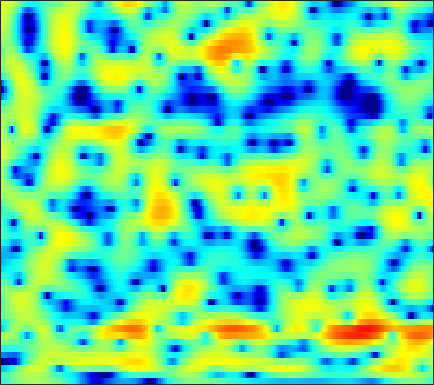

The file beside this chart, header and first rows:
-4.7969, -4.097, -3.2441, -2.4751, -1.9535, -1.3143, -0.75004, -0.36812, 0.08155, 0.46726, 0.79582, 1.0052, 1.2376, 1.4084, 1.5013, 1.5768, 1.5947, 1.5755, 1.4999, 1.3734, 1.1951, 1.0295, 0.76133, 0.43963
-3.254, -2.85, -2.297, -1.73, -1.303, -0.7402, -0.1952, 0.1964, 0.6825, 1.117, 1.49, 1.726, 1.971, 2.134, 2.196, 2.196, 2.094, 1.95, 1.663, 1.269, 0.7738, 0.3381, -0.3168, -1.034
-7.671, -7.529, -6.986, -6.11, -5.315, -4.159, -2.968, -2.081, -0.9539, 0.1013, 1.051, 1.689, 2.422, 3.015, 3.356, 3.667, 3.795, 3.761, 3.533, 3.076, 2.355, 1.614, 0.3037, -1.463
-26.71, -23.67, -20.2, -18.52, -18, -17.77, -16.75, -15.02, -11.93, -8.89, -6.244, -4.552, -2.643, -1.086, -0.1201, 0.9315, 1.733, 2.189, 2.623, 2.873, 2.963, 2.942, 2.822, 2.633
-10.18, -10.47, -10.8, -11.16, -11.43, -11.72, -11.72, -11.33, -10.2, -8.556, -6.758, -5.443, -3.831, -2.419, -1.497, -0.431, 0.452, 1.006, 1.618, 2.097, 2.455, 2.655, 2.848, 2.967
-3.834, -3.939, -4.061, -4.159, -4.177, -4.168, -4.083, -3.941, -3.678, -3.291, -2.815, -2.408, -1.817, -1.198, -0.7332, -0.1309, 0.4236, 0.8069, 1.257, 1.633, 1.932, 2.093, 2.245, 2.322
0.09434, -0.05878, -0.2785, -0.4964, -0.6693, -0.9245, -1.205, -1.416, -1.687, -1.928, -2.081, -2.105, -1.973, -1.635, -1.262, -0.6699, -0.0383, 0.4108, 0.9318, 1.33, 1.588, 1.688, 1.703, 1.606
2.078, 1.889, 1.739, 1.628, 1.52, 1.269, 0.8072, 0.2603, -0.8351, -2.515, -4.98, -7.473, -10.43, -8.476, -5.581, -2.476, -0.2903, 0.877, 1.925, 2.502, 2.672, 2.536, 2.057, 1.231
-7.371, -6.7, -3.943, -1.543, -0.2318, 0.9301, 1.532, 1.651, 1.41, 0.7917, -0.06451, -0.7074, -1.129, -0.7513, -0.006547, 1.179, 2.235, 2.841, 3.329, 3.432, 3.144, 2.647, 1.568, -0.05975
-5.341, -5.057, -3.886, -2.406, -1.376, -0.2282, 0.6177, 1.063, 1.476, 1.712, 1.842, 1.893, 1.951, 2.014, 2.062, 2.117, 2.112, 2.041, 1.832, 1.473, 0.9349, 0.412, -0.4255, -1.393
-1.398, -1.153, -0.7087, -0.1548, 0.2853, 0.8411, 1.334, 1.652, 1.993, 2.233, 2.363, 2.391, 2.357, 2.23, 2.083, 1.806, 1.44, 1.108, 0.5799, -0.04074, -0.7432, -1.326, -2.164, -3.049
-1.403, -0.8459, -0.07855, 0.6556, 1.16, 1.753, 2.241, 2.541, 2.836, 3.001, 3.042, 2.989, 2.794, 2.468, 2.132, 1.569, 0.8896, 0.3071, -0.5594, -1.493, -2.467, -3.216, -4.238, -5.305
-3.374, -1.921, -0.3539, 0.8532, 1.578, 2.356, 2.953, 3.286, 3.577, 3.717, 3.701, 3.585, 3.275, 2.771, 2.257, 1.357, 0.201, -0.8446, -2.467, -4.245, -5.969, -7.013, -7.855, -8.19
-2.232, -1.038, 0.2357, 1.199, 1.755, 2.318, 2.742, 2.978, 3.204, 3.357, 3.42, 3.388, 3.205, 2.817, 2.356, 1.455, 0.1381, -1.192, -3.603, -7.17, -13.08, -21.05, -16.59, -10.68
-0.08074, 0.113, 0.2693, 0.2786, 0.2092, -0.004225, -0.2986, -0.4665, -0.4541, -0.1404, 0.4108, 0.887, 1.469, 1.856, 1.985, 1.915, 1.556, 1.099, 0.2811, -0.6664, -1.518, -1.955, -2.159, -1.966
-1.273, -1.423, -1.805, -2.493, -3.314, -4.949, -7.51, -10.35, -14.6, -11.63, -6.866, -4.276, -1.789, -0.06692, 0.8625, 1.73, 2.256, 2.47, 2.58, 2.551, 2.431, 2.306, 2.124, 1.928
-4.306, -4.126, -4.101, -4.37, -4.792, -5.616, -6.681, -7.497, -7.946, -7.079, -5.288, -3.791, -1.944, -0.3997, 0.5548, 1.561, 2.308, 2.719, 3.092, 3.284, 3.312, 3.241, 3.026, 2.669
-7.225, -6.479, -5.776, -5.307, -5.042, -4.761, -4.512, -4.264, -3.801, -3.159, -2.334, -1.631, -0.6618, 0.2841, 0.941, 1.722, 2.371, 2.76, 3.134, 3.351, 3.405, 3.33, 3.067, 2.612
-8.653, -7.882, -7.068, -6.436, -6.033, -5.572, -5.081, -4.638, -3.973, -3.213, -2.34, -1.655, -0.7429, 0.1426, 0.7572, 1.502, 2.135, 2.532, 2.954, 3.234, 3.368, 3.362, 3.208, 2.86
-9.012, -8.535, -8.183, -8.133, -8.256, -8.451, -8.438, -8.141, -7.278, -5.99, -4.564, -3.52, -2.223, -1.087, -0.3423, 0.5156, 1.241, 1.703, 2.226, 2.649, 2.977, 3.152, 3.279, 3.268
-7.598, -7.626, -8.132, -9.297, -10.74, -13.79, -19.44, -23.82, -16.25, -10.84, -7.474, -5.677, -3.875, -2.57, -1.827, -1.077, -0.5013, -0.1217, 0.3802, 0.9514, 1.583, 2.066, 2.674, 3.195
-4.196, -4.563, -5.31, -6.302, -7.2, -8.537, -9.555, -9.693, -8.872, -7.248, -5.647, -4.64, -3.62, -3.049, -2.919, -3.156, -3.775, -4.32, -4.641, -3.914, -2.267, -0.8383, 0.9241, 2.357
-1.569, -2.118, -2.909, -3.677, -4.197, -4.706, -4.894, -4.815, -4.405, -3.788, -3.131, -2.689, -2.345, -2.389, -2.778, -3.915, -6.109, -8.937, -15.48, -13.07, -6.349, -3.182, -0.2893, 1.705
-1.341, -2.215, -3.528, -5.073, -6.234, -7.387, -7.522, -6.845, -5.357, -3.856, -2.546, -1.769, -1.048, -0.6789, -0.6187, -0.7925, -1.161, -1.44, -1.588, -1.26, -0.4687, 0.2891, 1.308, 2.196
-2.162, -3.041, -4.654, -7.107, -9.881, -16.58, -19.18, -12.25, -6.976, -3.825, -1.687, -0.5371, 0.5766, 1.307, 1.659, 1.906, 1.988, 1.977, 1.923, 1.88, 1.875, 1.885, 1.902, 1.903
-3.469, -3.29, -3.297, -3.49, -3.706, -3.798, -3.418, -2.742, -1.525, -0.2358, 0.9324, 1.645, 2.38, 2.871, 3.083, 3.163, 3.042, 2.821, 2.381, 1.785, 1.068, 0.4819, -0.2809, -0.9301
-5.309, -3.672, -2.14, -1.096, -0.5039, 0.1604, 0.7557, 1.196, 1.76, 2.307, 2.78, 3.073, 3.353, 3.467, 3.434, 3.224, 2.776, 2.269, 1.316, -0.02554, -1.857, -3.608, -6.448, -9.18
-2.615, -1.592, -0.4289, 0.4501, 0.9747, 1.514, 1.928, 2.17, 2.426, 2.615, 2.736, 2.795, 2.81, 2.74, 2.618, 2.333, 1.863, 1.357, 0.4099, -0.9297, -2.795, -4.652, -7.843, -11.28
0.5634, 0.8593, 1.187, 1.415, 1.52, 1.558, 1.511, 1.424, 1.266, 1.076, 0.881, 0.75, 0.6079, 0.5356, 0.5177, 0.5029, 0.4687, 0.3838, 0.1555, -0.2344, -0.7794, -1.259, -1.9, -2.407
2.217, 2.066, 1.742, 1.325, 0.9431, 0.3722, -0.2713, -0.7942, -1.541, -2.349, -3.152, -3.717, -4.221, -4.255, -3.917, -3.106, -2.131, -1.416, -0.5849, 0.06538, 0.5371, 0.7927, 1.027, 1.179
2.39, 1.763, 0.7598, -0.4308, -1.405, -2.737, -4.023, -4.927, -6.138, -7.536, -9.505, -11.62, -15.89, -18.5, -14.54, -9.504, -6.052, -4.118, -2.111, -0.5675, 0.6324, 1.355, 2.126, 2.71
1.806, 0.7176, -1.116, -3.491, -5.661, -9.012, -11.95, -12.79, -12.25, -11.68, -11.78, -12.32, -13.14, -13.03, -11.75, -9.199, -6.652, -4.944, -2.956, -1.264, 0.1756, 1.103, 2.151, 2.992
2.011, 0.8527, -1.142, -3.766, -6.293, -10.58, -15.09, -15.51, -12.96, -10.99, -9.875, -9.444, -9.042, -8.639, -8.201, -7.363, -6.236, -5.219, -3.722, -2.166, -0.6593, 0.3833, 1.623, 2.658
3.129, 2.332, 1.062, -0.3997, -1.562, -3.09, -4.359, -5.055, -5.649, -6.079, -6.496, -6.907, -7.639, -8.587, -9.393, -10.29, -10.22, -9.205, -7, -4.613, -2.456, -1.048, 0.5473, 1.833
3.833, 3.359, 2.615, 1.775, 1.112, 0.2228, -0.6557, -1.291, -2.139, -3.018, -4.047, -4.961, -6.546, -8.771, -11.18, -16.43, -23.19, -16.77, -10.47, -6.619, -3.913, -2.329, -0.6348, 0.7037
3.647, 3.319, 2.792, 2.21, 1.753, 1.146, 0.5366, 0.07575, -0.56, -1.246, -2.029, -2.709, -3.736, -4.886, -5.749, -6.683, -7.037, -6.798, -5.925, -4.745, -3.509, -2.614, -1.503, -0.4906
3.179, 2.79, 2.191, 1.57, 1.153, 0.7102, 0.4457, 0.3265, 0.22, 0.07363, -0.1554, -0.4101, -0.8536, -1.402, -1.852, -2.45, -2.987, -3.308, -3.605, -3.725, -3.626, -3.389, -2.841, -2.087
3.11, 2.35, 1.01, -0.5712, -1.625, -2.216, -1.598, -0.7034, 0.4814, 1.38, 1.912, 2.086, 2.023, 1.662, 1.206, 0.361, -0.753, -1.762, -3.331, -5.05, -6.577, -7.18, -6.819, -5.462
3.219, 2.195, -0.03367, -3.812, -8.88, -16.69, -6.097, -2.257, 0.7853, 2.618, 3.66, 4.057, 4.153, 3.804, 3.26, 2.141, 0.5209, -1.093, -3.954, -8.078, -14.97, -26.33, -17.28, -11.36
2.311, 1.922, 1.159, 0.3211, -0.1631, -0.2848, 0.3279, 1.089, 2.154, 3.045, 3.63, 3.833, 3.793, 3.377, 2.818, 1.73, 0.2349, -1.173, -3.427, -6.049, -8.815, -10.82, -13.28, -15.66
0.9802, 1.06, 1.161, 1.264, 1.393, 1.663, 2.025, 2.341, 2.768, 3.111, 3.317, 3.338, 3.179, 2.768, 2.283, 1.404, 0.2559, -0.7825, -2.384, -4.231, -6.319, -8.077, -10.75, -13.72
-1.115, -0.7621, -0.2336, 0.3285, 0.7613, 1.34, 1.895, 2.272, 2.704, 3.014, 3.177, 3.199, 3.063, 2.748, 2.387, 1.741, 0.9103, 0.1851, -0.9061, -2.113, -3.378, -4.329, -5.525, -6.503
-4.784, -4.066, -2.995, -1.819, -0.9545, 0.1232, 1.084, 1.703, 2.37, 2.86, 3.156, 3.256, 3.221, 3.006, 2.74, 2.251, 1.637, 1.106, 0.3285, -0.4921, -1.331, -1.941, -2.713, -3.41
-11.49, -9.842, -7.341, -4.887, -3.22, -1.301, 0.2573, 1.205, 2.191, 2.889, 3.323, 3.473, 3.484, 3.28, 3.005, 2.513, 1.911, 1.408, 0.7108, 0.02549, -0.6226, -1.07, -1.607, -2.117
-27.01, -17.99, -11.24, -6.77, -4.229, -1.599, 0.3843, 1.528, 2.672, 3.421, 3.825, 3.923, 3.804, 3.426, 2.986, 2.225, 1.305, 0.5666, -0.3995, -1.238, -1.819, -2.079, -2.219, -2.228
-13.02, -10.5, -7.046, -3.987, -2.019, 0.1373, 1.798, 2.759, 3.683, 4.215, 4.383, 4.301, 3.883, 3.141, 2.372, 1.029, -0.673, -2.188, -4.442, -6.593, -7.628, -7.23, -5.817, -4.263
-4.535, -3.428, -1.851, -0.3403, 0.719, 1.964, 2.951, 3.501, 3.965, 4.129, 3.99, 3.67, 2.958, 1.885, 0.8278, -0.9617, -3.271, -5.47, -9.366, -15.42, -21.24, -15.74, -10.23, -6.768
-0.7948, -0.1873, 0.6868, 1.554, 2.131, 2.763, 3.212, 3.398, 3.438, 3.25, 2.821, 2.315, 1.419, 0.239, -0.8556, -2.579, -4.642, -6.356, -8.74, -10.72, -11.54, -11.01, -9.203, -6.832
0.1048, 0.7451, 1.568, 2.271, 2.668, 2.981, 3.068, 2.977, 2.661, 2.139, 1.419, 0.7844, -0.1647, -1.25, -2.177, -3.65, -5.476, -7.199, -10.35, -15.54, -26.05, -18.7, -11.03, -6.625
-1.613, -0.2117, 1.111, 1.927, 2.246, 2.318, 2.021, 1.594, 0.7517, -0.3562, -1.592, -2.461, -3.478, -4.213, -4.59, -5.064, -5.62, -6.145, -6.974, -7.831, -7.957, -7.079, -4.961, -2.58
-2.239, -0.8449, 0.3237, 0.8645, 0.9106, 0.5592, -0.2814, -1.243, -2.981, -5.269, -8.152, -10.72, -13.58, -13.1, -11.39, -9.108, -7.376, -6.356, -5.178, -4.074, -2.958, -2.042, -0.7011, 0.6702
0.06213, 0.3026, 0.4164, 0.1987, -0.2045, -1.105, -2.439, -3.767, -5.948, -8.746, -12.3, -15.37, -19.08, -18.02, -15.45, -12.2, -9.53, -7.785, -5.775, -3.964, -2.297, -1.144, 0.2669, 1.525
1.748, 1.499, 0.9945, 0.2432, -0.504, -1.799, -3.429, -4.861, -7.096, -9.623, -12.2, -14.09, -16.09, -16.66, -15.93, -13.91, -11.35, -9.372, -6.854, -4.612, -2.64, -1.308, 0.2445, 1.575
2.812, 2.405, 1.657, 0.6503, -0.2886, -1.784, -3.599, -5.189, -7.636, -10.44, -13.84, -16.93, -22.81, -41.5, -27.03, -18.44, -13.53, -10.77, -7.729, -5.139, -2.938, -1.526, 0.1099, 1.481
3.495, 3.046, 2.241, 1.175, 0.1874, -1.389, -3.294, -4.945, -7.448, -10.33, -13.42, -15.68, -18, -18.7, -17.76, -15.32, -12.33, -10.09, -7.342, -4.973, -2.909, -1.564, -0.009837, 1.285
3.997, 3.588, 2.858, 1.904, 1.01, -0.4595, -2.266, -3.871, -6.439, -9.577, -13.66, -17.83, -25.59, -23.07, -18.21, -13.86, -10.58, -8.581, -6.242, -4.232, -2.535, -1.413, -0.1112, 0.9865
4.144, 3.892, 3.414, 2.743, 2.099, 1.017, -0.3572, -1.612, -3.542, -5.832, -8.433, -10.38, -12.28, -12.31, -11.21, -9.383, -7.54, -6.239, -4.723, -3.375, -2.184, -1.406, -0.5025, 0.2628
3.378, 3.47, 3.527, 3.409, 3.183, 2.67, 1.9, 1.17, 0.01097, -1.291, -2.58, -3.503, -4.47, -5.064, -5.255, -5.133, -4.763, -4.358, -3.706, -3.066, -2.462, -2.068, -1.67, -1.397
